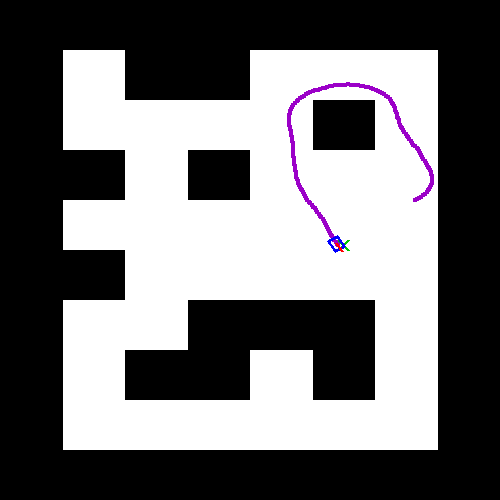

The table this chart was drawn from, first rows:
passo, x, y, angulo_graus, acao, recompensa
0, 15.87, 14.47, 16.22, , 0.0
1, 15.96, 14.52, 21.35, 4, -0.09429
2, 16.04, 14.57, 26.48, 4, -0.09791
3, 16.12, 14.63, 31.61, 4, -0.09972
4, 16.19, 14.7, 36.74, 4, -0.09986
5, 16.26, 14.77, 41.87, 4, -0.09845
6, 16.32, 14.85, 47, 4, -0.09561
7, 16.38, 14.93, 52.13, 4, -0.09145
8, 16.42, 15.02, 57.26, 4, -0.08609
9, 16.46, 15.11, 62.39, 4, -0.07963
10, 16.49, 15.21, 67.52, 4, -0.07216
11, 16.51, 15.31, 72.65, 4, -0.06378
12, 16.53, 15.41, 77.78, 4, -0.05456
13, 16.53, 15.51, 82.9, 4, -0.04459
14, 16.52, 15.61, 88.03, 4, -0.03394
15, 16.51, 15.71, 93.16, 4, -0.02269
16, 16.49, 15.8, 98.29, 4, -0.01089
17, 16.45, 15.9, 103.4, 4, 0.001383
18, 16.41, 15.99, 108.6, 4, 0.01407
19, 16.37, 16.08, 113.7, 4, 0.02711
20, 16.33, 16.17, 113.7, 2, 0.007346
21, 16.28, 16.26, 113.7, 2, 0.004265
22, 16.24, 16.35, 113.7, 2, 0.00127
23, 16.2, 16.44, 113.7, 2, -0.001639
24, 16.16, 16.54, 113.7, 2, -0.004464
25, 16.12, 16.63, 113.7, 2, -0.007206
26, 16.08, 16.72, 113.7, 2, -0.009865
27, 16.04, 16.81, 113.7, 2, -0.01244
28, 16, 16.9, 116.2, 3, -0.0002029
29, 15.94, 16.98, 121.3, 4, 0.02118
30, 15.87, 17.05, 126.5, 4, 0.03472
31, 15.81, 17.13, 126.5, 2, 0.01487
32, 15.75, 17.21, 126.5, 2, 0.01195
33, 15.71, 17.3, 121.3, 0, -0.02118
34, 15.65, 17.38, 123.8, 3, 0.006361
35, 15.61, 17.48, 118.7, 0, -0.0327
36, 15.55, 17.56, 121.2, 3, -0.006382
37, 15.52, 17.65, 116.1, 0, -0.04321
38, 15.46, 17.74, 118.6, 3, -0.01821
39, 15.41, 17.82, 121.1, 3, -0.01327
40, 15.37, 17.91, 116, 0, -0.04872
41, 15.32, 18, 118.5, 3, -0.0245
42, 15.29, 18.09, 113.4, 0, -0.05757
43, 15.27, 18.19, 108.3, 0, -0.06894
44, 15.25, 18.29, 103.1, 0, -0.07854
45, 15.22, 18.39, 105.6, 3, -0.06068
46, 15.19, 18.48, 108.2, 3, -0.05647
47, 15.17, 18.58, 103, 0, -0.08092
48, 15.15, 18.68, 103, 2, -0.07317
49, 15.13, 18.77, 103, 2, -0.0739
50, 15.11, 18.87, 103, 2, -0.07461
51, 15.08, 18.97, 105.5, 3, -0.06621
52, 15.04, 19.06, 108.1, 3, -0.06213
53, 15, 19.15, 110.6, 3, -0.05787
54, 14.96, 19.24, 113.1, 3, -0.05346
55, 14.9, 19.33, 118.2, 4, -0.03604
56, 14.84, 19.4, 123.4, 4, -0.02402
57, 14.77, 19.48, 128.5, 4, -0.01132
58, 14.7, 19.54, 133.6, 4, 0.001977
59, 14.62, 19.6, 138.7, 4, 0.0158
... 110 more rows
